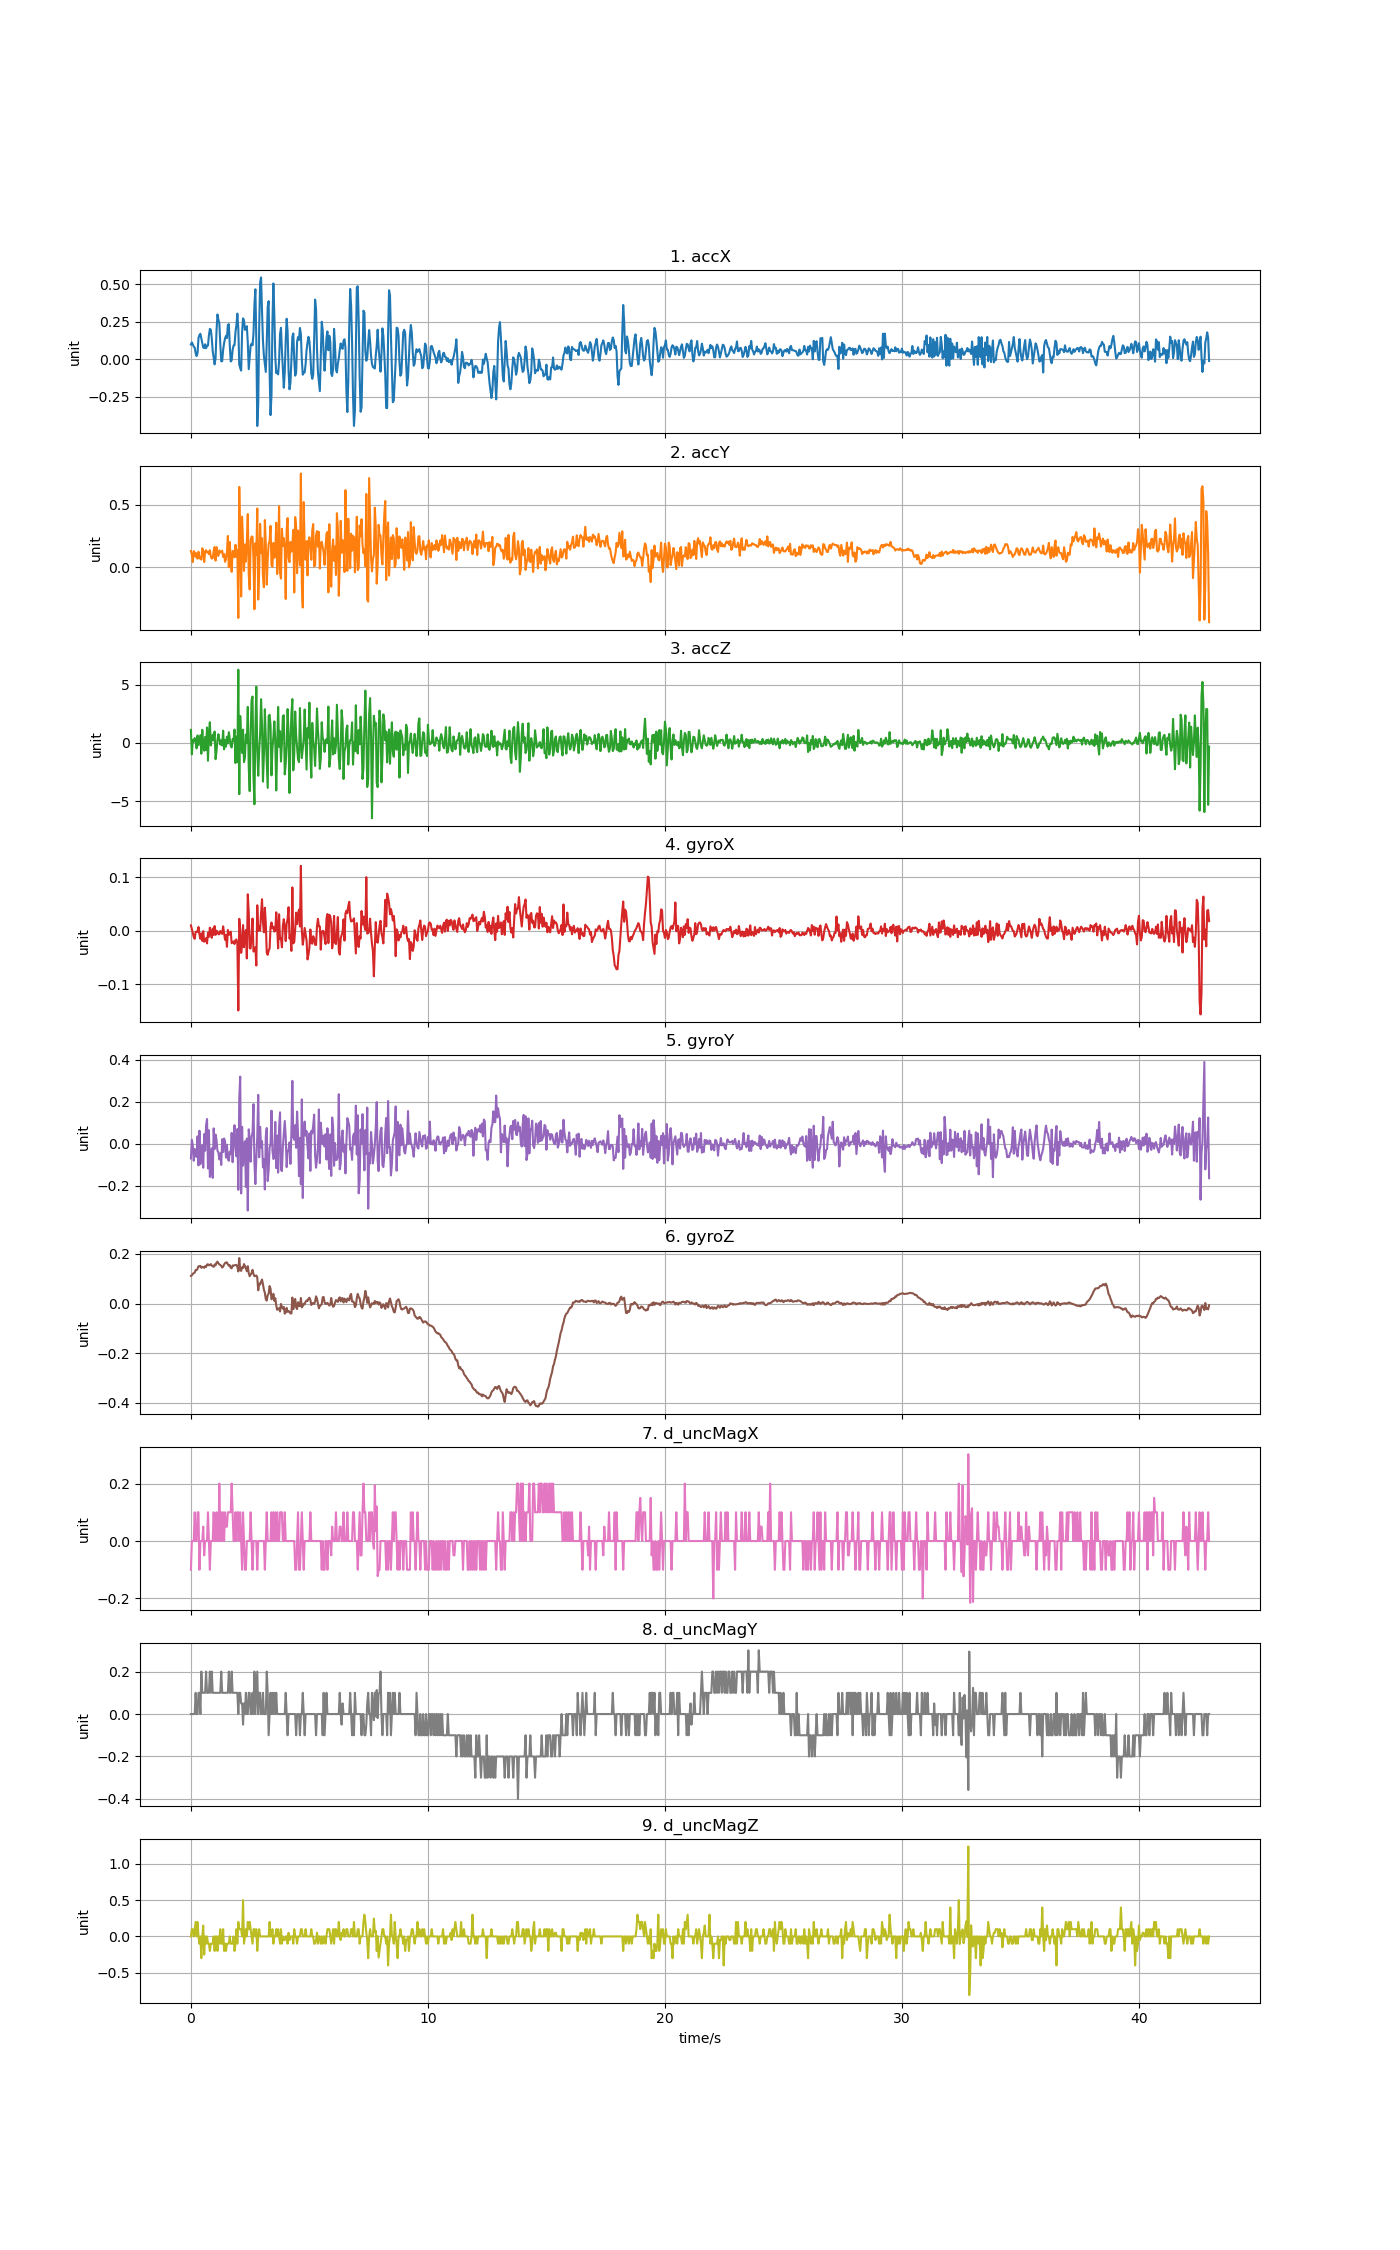

The file beside this chart, header and first rows:
accX, accY, accZ, gyroX, gyroY, gyroZ, d_uncMagX, d_uncMagY, d_uncMagZ
0.0984, 0.1319, 1.124, 0.0101, -0.06952, 0.1116, -0.1, 0.0, 0.0
0.1118, 0.1016, -0.9741, 0.003378, 0.01905, 0.1141, 0.0, 0.0, 0.1
0.09948, 0.04214, 0.244, -0.003952, -0.007214, 0.1202, 0.0, 0.0, 0.09999
0.08374, 0.1301, 0.1123, -0.01189, -0.08021, 0.1226, 0.0, 0.0, 0.0
0.07817, 0.1201, 0.4265, -0.01495, -0.02432, 0.1251, 0.1, 0.0, 0.1
0.04094, 0.08392, 0.1614, -0.00212, -0.03776, 0.1355, 0.0, 0.1, 0.2
0.02191, 0.1132, -0.4659, -0.001509, -0.06219, 0.1348, 0.0, 0.0, 0.0
0.04214, 0.06967, 0.6438, -0.00212, 0.03555, 0.1403, 0.1, 0.0, 0.2
0.1413, 0.1255, -0.1882, 0.007043, -0.1025, 0.1507, 0.1, 0.09999, 0.0
0.1614, 0.07147, 0.2512, -0.007007, 0.06242, 0.1501, -0.1, 0.1, -0.09999
0.1697, 0.08092, 0.6725, -0.01495, -0.0964, 0.152, 0.0, 0.0, 0.0
0.1392, 0.06177, -0.922, -0.004869, -0.02188, 0.1443, 0.0, 0.2, -0.3
0.1061, 0.1531, 1.132, -0.01892, -0.005993, 0.148, 0.0, 0.1, 0.0
0.07805, 0.1344, -0.2504, -0.0005925, -0.1135, 0.1474, 0.05, 0.09999, 0.15
0.07482, 0.04286, -0.6622, -0.02045, 0.04624, 0.144, -0.05, 0.1, -0.25
0.1001, 0.1247, 0.5181, -0.018, -0.03287, 0.1507, 0.0, 0.1, 0.0
0.07362, 0.1375, -0.6048, -0.01373, 0.08747, 0.1477, 0.0, 0.2, -0.09999
0.0911, 0.1198, 1.327, -0.0235, 0.118, 0.1575, 0.0, 0.09999, 0.0
0.09176, 0.1256, -1.524, -0.003647, -0.1172, 0.1584, 0.1, 0.1, -0.1
0.1603, 0.1058, 0.8521, -0.01128, 0.06487, 0.1544, 0.0, 0.1, -0.1
0.2024, 0.1377, 1.782, 0.005822, -0.1575, 0.1556, -0.1, 0.2, -0.2
0.1964, 0.08823, -0.2121, -0.005174, -0.1337, 0.1593, 0.0, 0.09999, -0.09999
0.1403, 0.07051, 0.3984, -0.01312, -0.02126, 0.1532, 0.0, 0.2, -0.1
0.05363, 0.07398, 0.7108, 0.003989, -0.1618, 0.1507, 0.0, 0.09999, -0.1
0.01245, 0.1312, 0.2224, -0.007617, 0.07342, 0.1483, 0.1, 0.1, 0.0
-0.03364, 0.1626, 0.9826, 0.008876, -0.02493, 0.1575, 0.0, 0.09999, -0.2
0.006943, 0.05411, -1.388, -0.007617, 0.0441, 0.1538, 0.0, 0.1, 0.0
0.1867, 0.1616, -0.7161, 0.0003238, 0.01844, 0.1648, 0.1, 0.1, 0.0
0.2983, 0.1014, 0.2739, -0.001509, -0.03287, 0.1691, 0.0, 0.09999, -0.2
0.2643, 0.09158, 0.7527, -0.006396, -0.0402, 0.1623, 0.0, 0.1, 0.0
0.2381, 0.1356, 0.3194, -0.006396, -0.0738, 0.1581, 0.2, 0.09999, -0.1
0.103, 0.1196, -0.1403, -0.0002871, -0.04509, 0.1556, 0.0, 0.1, 0.1
-0.01377, 0.1204, 0.2308, -0.002731, -0.1001, 0.152, 0.1, 0.2, -0.1
-0.01161, 0.1334, -0.2145, -0.005785, 0.02211, 0.1452, 0.0, 0.1, -0.09999
0.06273, 0.08344, 1.059, 0.008265, -0.03898, 0.1489, 0.1, 0.09999, 0.09999
0.1071, 0.1074, -0.5437, -0.004563, 0.02577, 0.1575, 0.0, 0.1, -0.2
0.1386, 0.04429, 0.244, -0.01678, 0.01294, 0.1636, 0.1, 0.1, -0.09999
0.156, 0.06399, -0.3079, -0.007923, -0.06525, 0.1657, 0.05, 0.09999, -0.2
0.1413, 0.1267, 0.5414, -0.02991, -0.004465, 0.166, 0.05, 0.1, -0.09999
0.2292, 0.2516, -0.03855, 0.001545, -0.07105, 0.1581, 0.1, 0.09999, -0.1
0.234, 0.001077, 0.9311, -0.007617, -0.08052, 0.1526, 0.1, 0.2, -0.09999
0.09409, 0.2023, 0.3589, -0.005174, -0.03715, 0.155, 0.1, 0.09999, 0.0
-0.01437, 0.0559, -0.2397, -0.001509, -0.04875, 0.144, 0.1, 0.1, -0.1
-0.006225, -0.03567, -0.3887, -0.02319, 0.05204, 0.1422, 0.2, 0.2, -0.1
0.06261, 0.1316, 0.3326, -0.02106, -0.08724, 0.1538, 0.1, 0.1, -0.09999
0.09146, 0.1284, 0.2104, -0.01983, 0.02822, 0.1526, 0.0, 0.09999, 0.0
0.09421, 0.08092, 1.15, -0.02472, 0.08869, 0.1544, 0.0, 0.1, -0.2
0.1806, 0.1809, -1.723, -0.01739, -0.02126, 0.1556, 0.1, 0.09999, -0.1
0.2278, 0.08547, 0.5492, -0.01617, -0.05914, 0.1556, 0.0, 0.1, 0.1
0.3039, 0.1399, -1.652, -0.0235, 0.07037, 0.1489, 0.1, 0.1, -0.1
0.2035, -0.4052, 6.294, -0.1487, -0.2186, 0.1297, 0.1, 0.0, 0.2
-0.0349, 0.6441, -4.401, 0.02231, 0.2151, 0.1834, 0.0, 0.09999, 0.1
-0.05854, 0.2318, 2.316, 0.002156, 0.3196, 0.1367, 0.1, 0.1, 0.09999
-0.07542, -0.2333, 0.2907, -0.04122, -0.2357, 0.1318, 0.0, 0.04999, 0.1
0.1815, 0.4062, -0.855, -0.02625, 0.08106, 0.1465, -0.1, 0.04999, 0.0
0.2729, 0.1776, 1.146, 0.01071, -0.1031, 0.1434, 0.1, -0.04999, 0.5
0.2592, -0.02837, -1.643, -0.03083, -0.01454, 0.1593, 0.0, 0.04999, -0.1
0.1955, 0.1836, -1.251, -0.008228, 0.01233, 0.1516, -0.1, 0.0, 0.0
0.2116, 0.04669, 0.73, 0.001545, -0.2051, 0.141, -0.1, 0.1, 0.1
0.2207, 0.2064, 0.03088, -0.0516, 0.02516, 0.1306, 0.0, 0.0, 0.0
... 1,015 more rows
